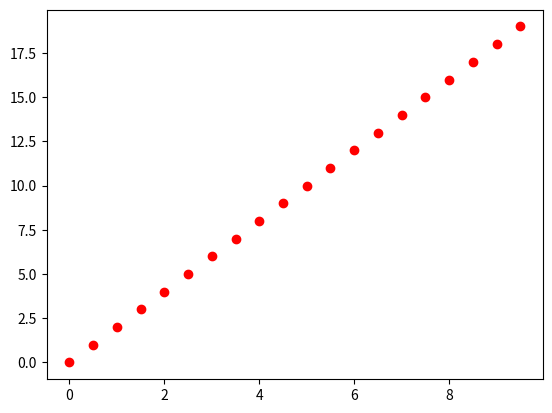

Generate this figure with matplotlib:
#!/usr/bin/env python3
# -*- coding: utf-8 -*-

import numpy as np


class ZoomPanHandler:
    """
    Matplotlib callback class to handle pan and zoom events.
    """

    def __init__(self, axes, scale_factor=2, mouse_button=2):
        """
        Default constructor for the ZoomPanHandler class.

        Parameters
        axes: matplotlib.backend_bases.Axes
            The axes to attach this handler to.
        scale_factor: number
            The scale factor to apply when zooming.
        mouse_button: number or string
            The mouse button used to activate the pan action. Default value is
            2, meaning the middle mouse button.
        """
        self._axes = axes
        self._scale_factor = scale_factor
        self._mouse_button = mouse_button

        self._press_coords = None
        self._curr_xlim = self.axes.get_xlim()
        self._curr_ylim = self.axes.get_ylim()

        # Mouse action callback IDs
        self._cb_mouse_wheel_id = None
        self._cb_mouse_button_id = None
        self._cb_mouse_release_id = None
        self._cb_mouse_motion_id = None

        self._connect_cb()

    def __del__(self):
        self._disconnect_cb()
        self._axes = None

    @property
    def axes(self):
        return self._axes

    @property
    def scale_factor(self):
        return self._scale_factor

    @property
    def mouse_button(self):
        return self._mouse_button

    def apply_transforms(self):
        """
        Applies the zoom and pan transforms to the axes. Useful after reseting
        the plot.
        """
        self.axes.set_xlim(self._curr_xlim)
        self.axes.set_ylim(self._curr_ylim)

    def set_base_transforms(self):
        """
        Queries the current axis limits and stores them.
        """
        self._curr_xlim = self.axes.get_xlim()
        self._curr_ylim = self.axes.get_ylim()

    # Private methods
    def _cb_mouse_wheel(self, event):
        if event.inaxes:
            curr_xlim = self.axes.get_xlim()
            curr_ylim = self.axes.get_ylim()

            xdata = event.xdata
            ydata = event.ydata

            xmin = xdata - curr_xlim[0]
            ymin = ydata - curr_ylim[0]

            xmax = curr_xlim[1] - xdata
            ymax = curr_ylim[1] - ydata

            xlim = ylim = []

            if event.button == 'up':  # zoom-in
                xlim = [xdata - xmin / self.scale_factor,
                        xdata + xmax / self.scale_factor]
                ylim = [ydata - ymin / self.scale_factor,
                        ydata + ymax / self.scale_factor]
            elif event.button == 'down':  # zoom-out
                xlim = [xdata - xmin * self.scale_factor,
                        xdata + xmax * self.scale_factor]
                ylim = [ydata - ymin * self.scale_factor,
                        ydata + ymax * self.scale_factor]

            self._curr_xlim = xlim
            self._curr_ylim = ylim

            self.axes.set_xlim(xlim)
            self.axes.set_ylim(ylim)

            self.axes.figure.canvas.draw()

    def _cb_mouse_button(self, event):
        if not event.inaxes or event.button != self.mouse_button:
            return
        self._press_coords = (event.xdata, event.ydata)

    def _cb_mouse_release(self, event):
        self._press_coords = None
        self.axes.figure.canvas.draw()

    def _cb_mouse_motion(self, event):
        if not event.inaxes or not self._press_coords:
            return
        xlim = self.axes.get_xlim()
        ylim = self.axes.get_ylim()
        xlim -= (event.xdata - self._press_coords[0])
        ylim -= (event.ydata - self._press_coords[1])
        self._curr_xlim = xlim
        self._curr_ylim = ylim
        self.axes.set_xlim(xlim)
        self.axes.set_ylim(ylim)
        self.axes.figure.canvas.draw()

    def _connect_cb(self):
        fig = self.axes.figure
        self._cb_mouse_wheel_id = fig.canvas.mpl_connect(
            'scroll_event', self._cb_mouse_wheel)
        self._cb_mouse_button_id = fig.canvas.mpl_connect(
            'button_press_event', self._cb_mouse_button)
        self._cb_mouse_release_id = fig.canvas.mpl_connect(
            'button_release_event', self._cb_mouse_release)
        self._cb_mouse_motion_id = fig.canvas.mpl_connect(
            'motion_notify_event', self._cb_mouse_motion)

    def _disconnect_cb(self):
        fig = self.axes.figure
        if self._cb_mouse_wheel_id:
            fig.canvas.mpl_disconnect(self._cb_mouse_wheel_id)
            self._cb_mouse_wheel_id = None
        if self._cb_mouse_button_id:
            fig.canvas.mpl_disconnect(self._cb_mouse_button_id)
            self._cb_mouse_button_id = None
        if self._cb_mouse_release_id:
            fig.canvas.mpl_disconnect(self._cb_mouse_release_id)
            self._cb_mouse_release_id = None
        if self._cb_mouse_motion_id:
            fig.canvas.mpl_disconnect(self._cb_mouse_motion_id)
            self._cb_mouse_motion_id = None


def main():
    import matplotlib.pyplot as plt
    fig = plt.figure()
    axes = fig.add_subplot(111)
    axes.scatter(x=np.arange(0, 10, 0.5), y=np.arange(
        0, 20, 1), color='r', marker='o')
    hand = ZoomPanHandler(axes, scale_factor=1.5)
    plt.show()


if __name__ == '__main__':
    main()
